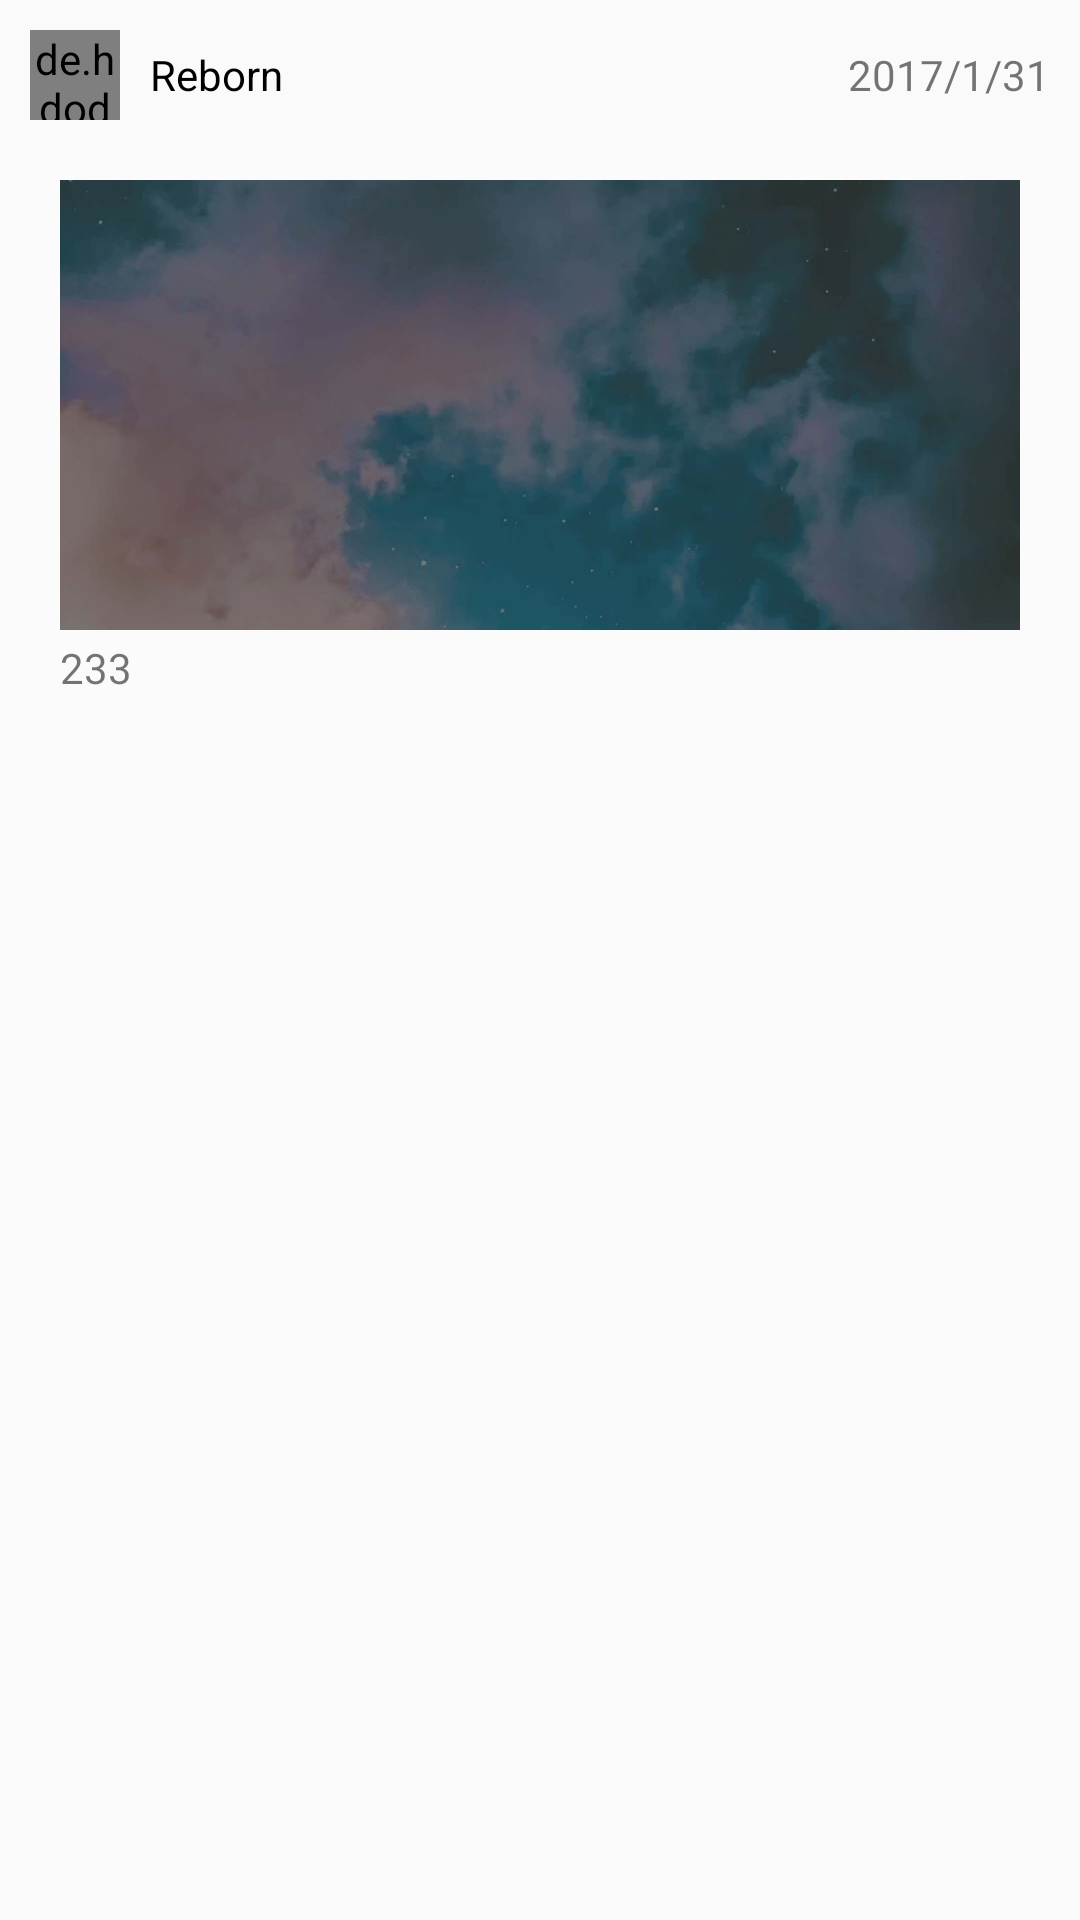

This screen was rendered from an Android layout file. Write that file and the resources it references.
<!-- AndroidManifest.xml: application theme AppTheme -->
<!-- res/layout/saying_item.xml -->
<?xml version='1.0' encoding='utf-8' ?>
<LinearLayout xmlns:android="http://schemas.android.com/apk/res/android"
	android:orientation="vertical"
	android:padding="10dp"
	android:layout_width="match_parent"
	android:layout_height="wrap_content">

	<TextView
		android:id="@+id/saying_id"
		android:visibility="gone"
		android:layout_width="wrap_content"
		android:layout_height="wrap_content"/>

	<LinearLayout
		android:orientation="horizontal"
		android:layout_width="match_parent"
		android:gravity="center_vertical"
		android:layout_height="30dp">
		<de.hdodenhof.circleimageview.CircleImageView
			android:id="@+id/user_image"
			android:layout_width="30dp"
			android:layout_height="30dp"
			android:gravity="left"/>
		<TextView
			android:id="@+id/user_name"
			android:text="Reborn"
			android:textColor="@color/black"
			android:layout_marginLeft="10dp"
			android:layout_weight="1"
			android:gravity="center_vertical"
			android:layout_width="wrap_content"
			android:layout_height="wrap_content"/>
		<TextView
			android:id="@+id/create_time"
			android:text="2017/1/31"
			android:textColor="@color/colorBase2"
			android:gravity="center_vertical"
			android:layout_width="wrap_content"
			android:layout_height="wrap_content"/>
	</LinearLayout>

	<android.support.constraint.ConstraintLayout
		xmlns:android="http://schemas.android.com/apk/res/android"
		xmlns:app="http://schemas.android.com/apk/res-auto"
		android:background="@color/trans1"
		android:layout_width="match_parent"
		android:layout_height="wrap_content"
		android:padding="10dp"
		android:layout_marginTop="10dp"
		android:gravity="center_vertical">
		<ImageView
			android:id="@+id/saying_image"
			android:layout_width="0dp"
			android:layout_height="150dp"
			android:scaleType="centerCrop"
			android:src="@mipmap/img_3"
			app:layout_constraintRight_toRightOf="parent"
			app:layout_constraintTop_toTopOf="parent"
			app:layout_constraintLeft_toLeftOf="parent" />
		<TextView
			android:id="@+id/saying_content"
			android:text="233"
			android:textColor="@color/colorBase2"
			app:layout_constraintLeft_toLeftOf="parent"
			app:layout_constraintRight_toRightOf="parent"
			app:layout_constraintTop_toBottomOf="@+id/saying_image"
			android:layout_width="0dp"
			android:layout_height="wrap_content"
			android:maxLines="5"
			android:ellipsize="end"
			android:layout_marginTop="3dp" />

	</android.support.constraint.ConstraintLayout>


</LinearLayout>
<!-- resources referenced by this layout -->
<resources>
  <color name="black">#000000</color>
  <color name="colorBase2">#8a000000</color>
  <color name="trans1">#33ffffff</color>
  <!-- mipmap img_3: jpg bitmap (mipmap-xxxhdpi, 26945 bytes) -->
  <style name="AppTheme" parent="Theme.AppCompat.Light.NoActionBar">
          
          <item name="colorPrimary">@color/colorPrimary</item>
          <item name="colorPrimaryDark">@color/colorPrimaryDark</item>
          <item name="colorAccent">@color/colorAccent</item>
      </style>
  <color name="colorPrimary">#2b2b2a</color>
  <color name="colorPrimaryDark">#2b2b2a</color>
  <color name="colorAccent">#a4a392</color>
</resources>
